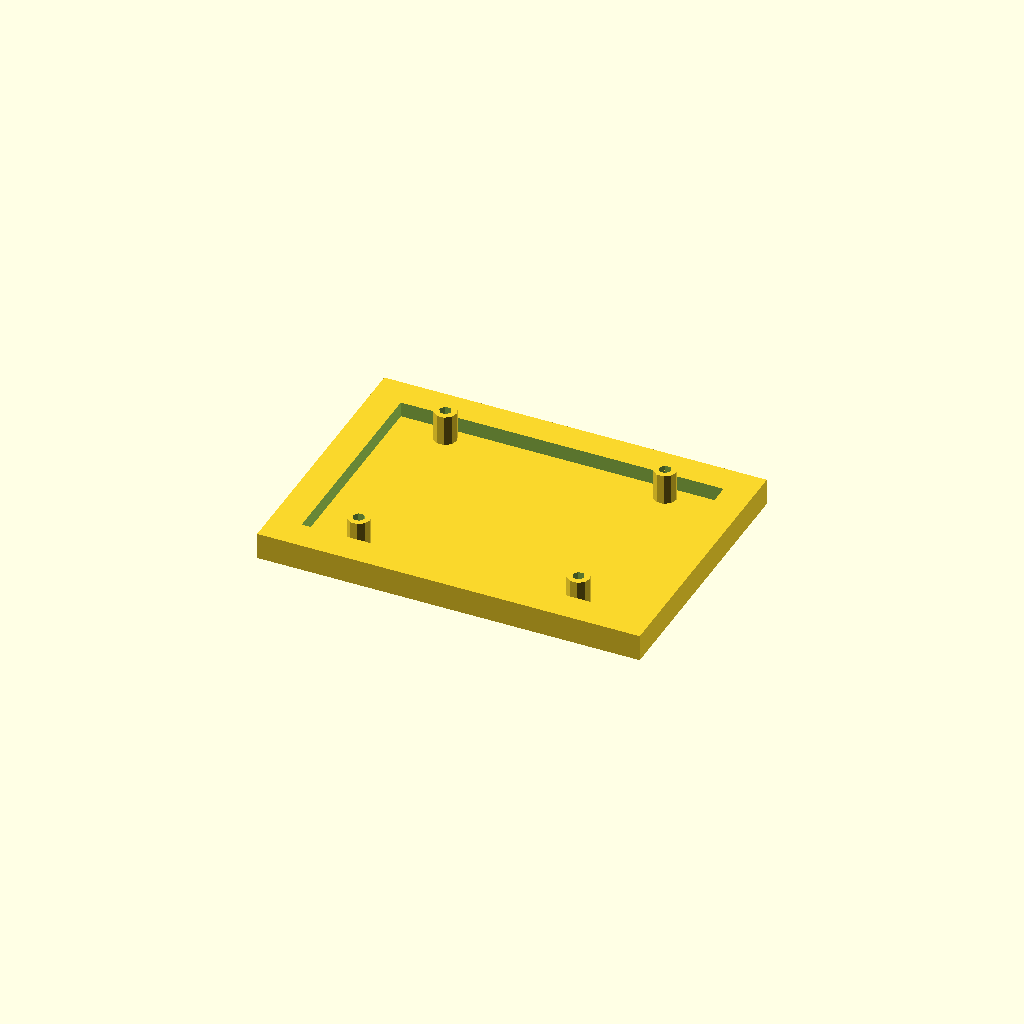
Cell 1: rendered with the file's own defaults.
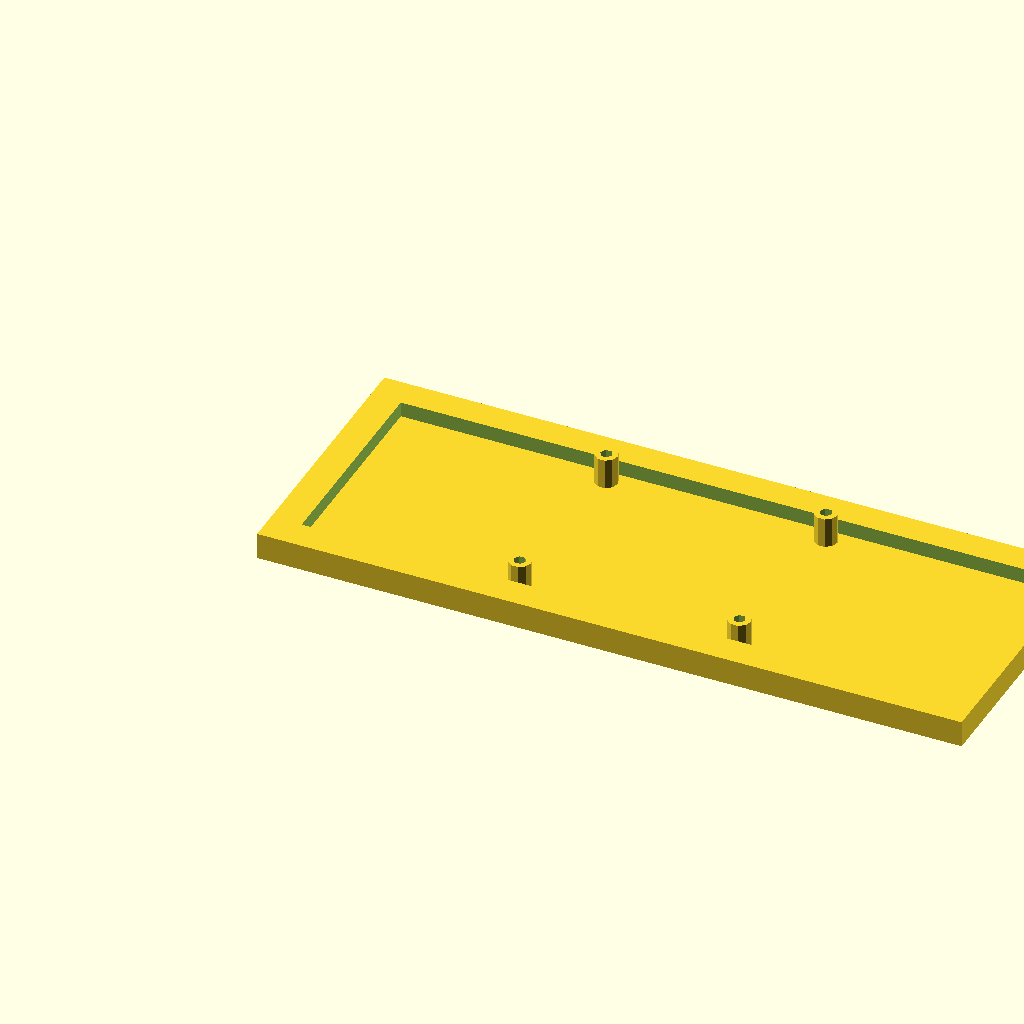
Cell 2: the same model with board_length = 170.
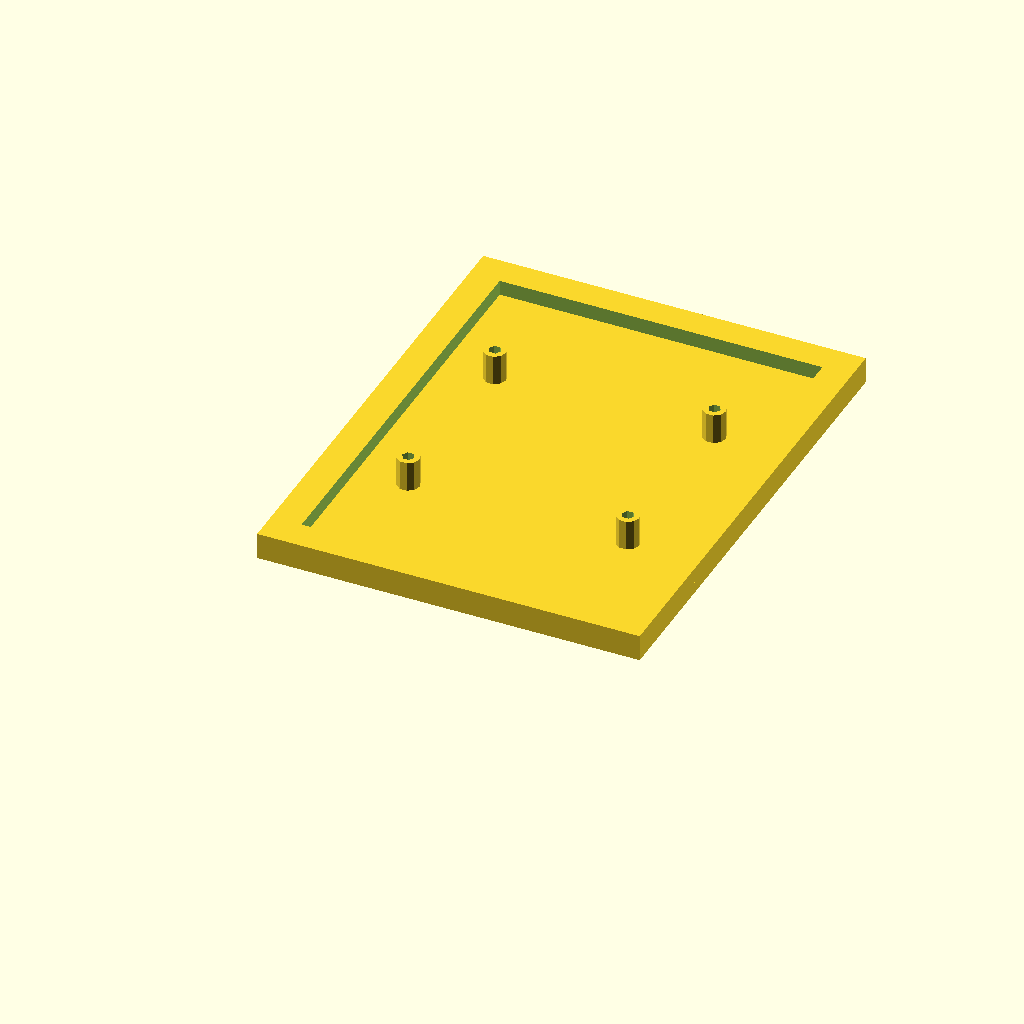
Cell 3: the same model with board_width = 112.
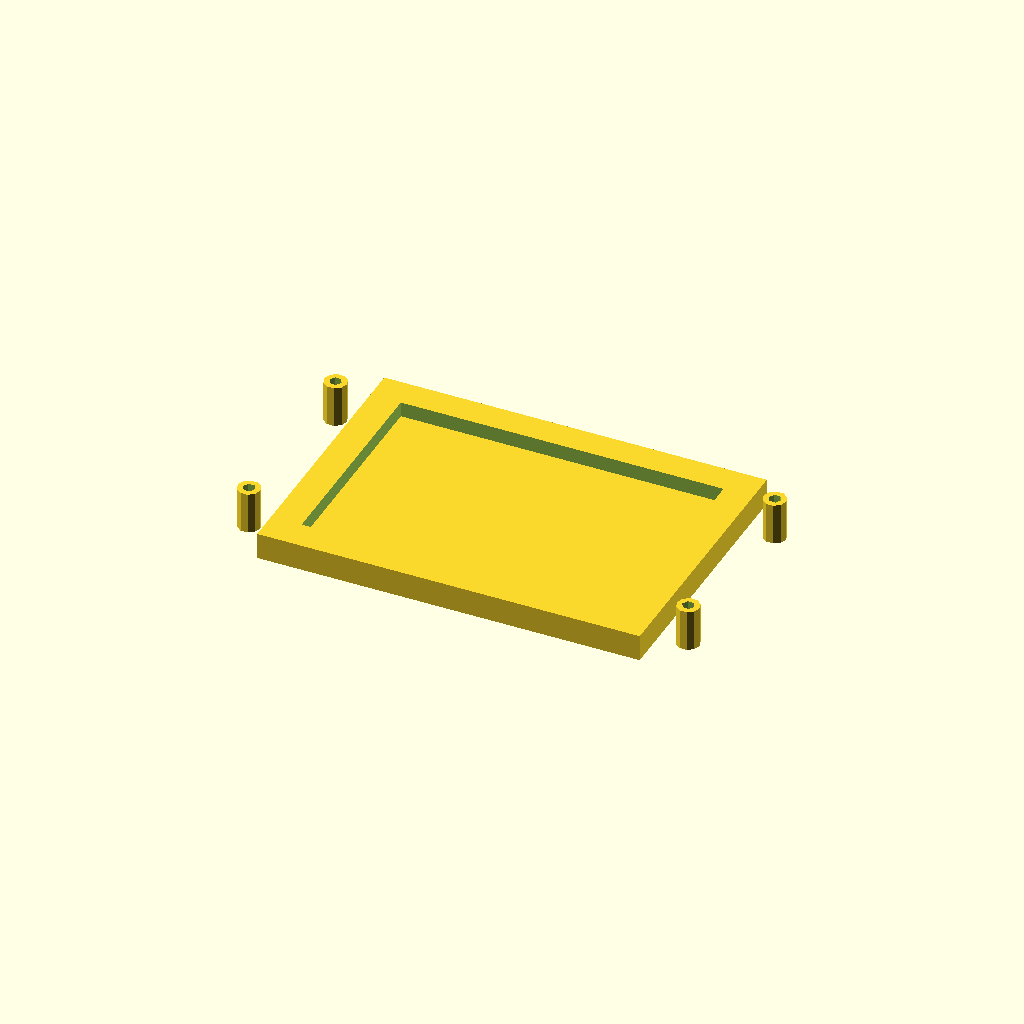
Cell 4 — hole_spacing_x set to 116, the other parameters unchanged.
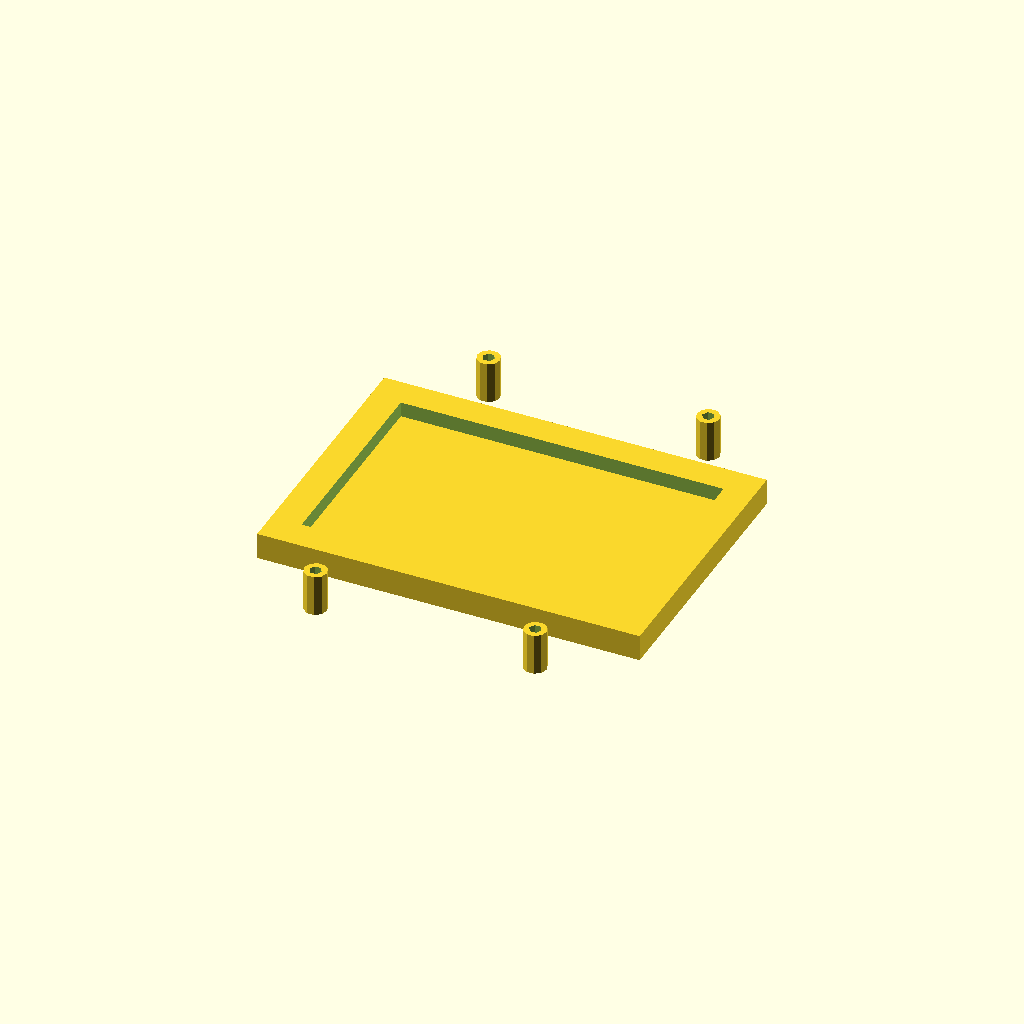
Cell 5: hole_spacing_y = 98 (everything else at default).
All cells are drawn from one camera (rotation 55°, 0°, 25°, orthographic, colour scheme Cornfield), so only the parameter changes between them.
Source of the model, openscad/objects/pcb_mount.scad:
// orcad: tray that carries a printed circuit board on four screw-in stand-offs.
board_length = 85;
board_width = 56;
hole_spacing_x = 58;
hole_spacing_y = 49;
mount_hole_diameter = 3.2;
standoff_diameter = 6;
standoff_height = 8;
base_thickness = 3;
wall_height = 4;

base_margin = standoff_diameter + 2;
base_x = board_length + 2 * base_margin;
base_y = board_width + 2 * base_margin;

difference() {
    union() {
        cube([base_x, base_y, base_thickness]);

        // Rim, when the board should sit in a shallow tray instead of on bare stand-offs.
        if (wall_height > 0)
            translate([0, 0, base_thickness])
                difference() {
                    cube([base_x, base_y, wall_height]);
                    translate([base_margin, base_margin, -0.01])
                        cube([board_length + 0.2, board_width + 0.2, wall_height + 0.02]);
                }

        for (x = [-1, 1], y = [-1, 1])
            translate([base_x / 2 + x * hole_spacing_x / 2, base_y / 2 + y * hole_spacing_y / 2, 0])
                cylinder(d = standoff_diameter, h = base_thickness + standoff_height);
    }

    for (x = [-1, 1], y = [-1, 1])
        translate([base_x / 2 + x * hole_spacing_x / 2, base_y / 2 + y * hole_spacing_y / 2, -0.01])
            cylinder(d = mount_hole_diameter, h = base_thickness + standoff_height + 0.02);
}
Parameter table extracted from the source (name, type, default, range or options):
board_length: number, default 85
board_width: number, default 56
hole_spacing_x: number, default 58
hole_spacing_y: number, default 49
mount_hole_diameter: number, default 3.2
standoff_diameter: number, default 6
standoff_height: number, default 8
base_thickness: number, default 3
wall_height: number, default 4
